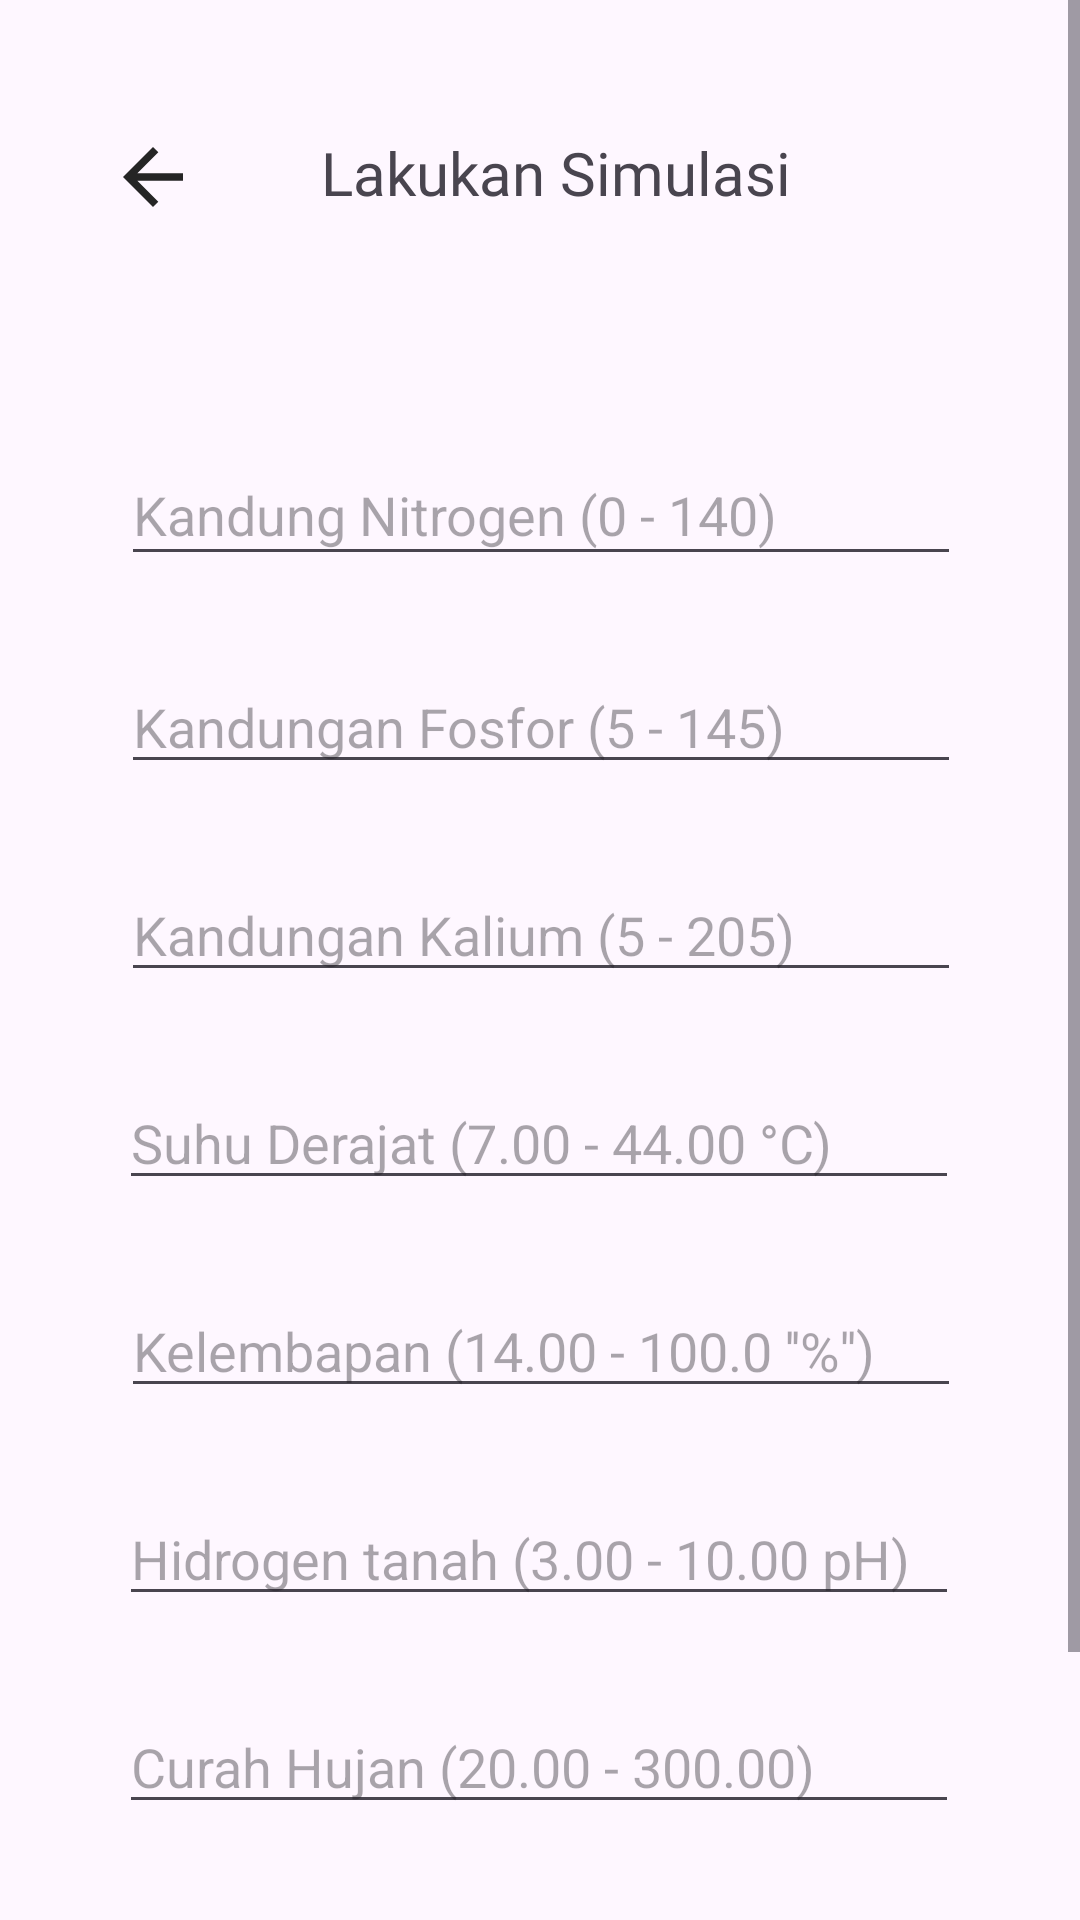

Produce the Android XML layout that renders to this screen, including the resource entries it uses.
<!-- AndroidManifest.xml: activity theme Theme.Mluas -->
<!-- res/layout/activity_simulasi.xml -->
<?xml version="1.0" encoding="utf-8"?>
<ScrollView xmlns:android="http://schemas.android.com/apk/res/android"
    xmlns:app="http://schemas.android.com/apk/res-auto"
    xmlns:tools="http://schemas.android.com/tools"
    android:id="@+id/main"
    android:layout_width="match_parent"
    android:layout_height="match_parent"
    tools:context=".menu.SimulasiActivity">
<androidx.constraintlayout.widget.ConstraintLayout
    android:layout_width="match_parent"
    android:layout_height="match_parent">

    <ImageView
        android:id="@+id/simulasi_home"
        android:layout_width="30dp"
        android:layout_height="30dp"
        android:layout_marginStart="36dp"
        android:layout_marginTop="44dp"
        android:src="@drawable/baseline_arrow_back_24"
        app:layout_constraintStart_toStartOf="parent"
        app:layout_constraintTop_toTopOf="parent" />

    <TextView
        android:id="@+id/textView6"
        android:layout_width="wrap_content"
        android:layout_height="wrap_content"
        android:layout_marginTop="44dp"
        android:fontFamily="@font/bold"
        android:text="Lakukan Simulasi"
        android:textSize="20dp"
        app:layout_constraintEnd_toEndOf="parent"
        app:layout_constraintHorizontal_bias="0.299"
        app:layout_constraintStart_toEndOf="@+id/simulasi_home"
        app:layout_constraintTop_toTopOf="parent" />

    <EditText
        android:id="@+id/nitrogen"
        android:layout_width="280dp"
        android:layout_height="44dp"
        android:layout_marginTop="148dp"
        android:ems="10"

        android:hint="Kandung Nitrogen (0 - 140)"
        android:inputType="numberDecimal"
        app:layout_constraintEnd_toEndOf="parent"
        app:layout_constraintHorizontal_bias="0.503"
        app:layout_constraintStart_toStartOf="parent"
        app:layout_constraintTop_toTopOf="parent" />

    <EditText
        android:id="@+id/fosfor"
        android:layout_width="280dp"
        android:layout_height="wrap_content"
        android:layout_marginTop="28dp"
        android:ems="10"
        android:hint="Kandungan Fosfor (5 - 145)"
        android:inputType="numberDecimal"
        app:layout_constraintEnd_toEndOf="parent"
        app:layout_constraintHorizontal_bias="0.503"
        app:layout_constraintStart_toStartOf="parent"
        app:layout_constraintTop_toBottomOf="@+id/nitrogen" />

    <EditText
        android:id="@+id/kalium"
        android:layout_width="280dp"
        android:layout_height="wrap_content"
        android:layout_marginTop="28dp"
        android:ems="10"
        android:hint="Kandungan Kalium (5 - 205)"
        android:inputType="numberDecimal"
        app:layout_constraintEnd_toEndOf="parent"
        app:layout_constraintHorizontal_bias="0.503"
        app:layout_constraintStart_toStartOf="parent"
        app:layout_constraintTop_toBottomOf="@+id/fosfor" />

    <EditText
        android:id="@+id/derajat"
        android:layout_width="280dp"
        android:layout_height="wrap_content"
        android:layout_marginTop="28dp"
        android:ems="10"
        android:hint="Suhu Derajat (7.00 - 44.00 °C)"
        android:inputType="numberDecimal"
        app:layout_constraintEnd_toEndOf="parent"
        app:layout_constraintHorizontal_bias="0.496"
        app:layout_constraintStart_toStartOf="parent"
        app:layout_constraintTop_toBottomOf="@+id/kalium" />

    <EditText
        android:id="@+id/lembab"
        android:layout_width="280dp"
        android:layout_height="wrap_content"
        android:layout_marginTop="28dp"
        android:ems="10"
        android:hint="Kelembapan (14.00 - 100.0 ''%'')"
        android:inputType="numberDecimal"
        app:layout_constraintEnd_toEndOf="parent"
        app:layout_constraintHorizontal_bias="0.503"
        app:layout_constraintStart_toStartOf="parent"
        app:layout_constraintTop_toBottomOf="@+id/derajat" />

    <EditText
        android:id="@+id/hidrogen"
        android:layout_width="280dp"
        android:layout_height="wrap_content"
        android:layout_marginTop="28dp"
        android:ems="10"
        android:hint="Hidrogen tanah (3.00 - 10.00 pH)"
        android:inputType="numberDecimal"
        app:layout_constraintEnd_toEndOf="parent"
        app:layout_constraintHorizontal_bias="0.497"
        app:layout_constraintStart_toStartOf="parent"
        app:layout_constraintTop_toBottomOf="@+id/lembab" />

    <EditText
        android:id="@+id/hujan"
        android:layout_width="280dp"
        android:layout_height="wrap_content"
        android:layout_marginTop="28dp"
        android:ems="10"
        android:hint="Curah Hujan (20.00 - 300.00)"
        android:inputType="numberDecimal"
        app:layout_constraintEnd_toEndOf="parent"
        app:layout_constraintHorizontal_bias="0.496"
        app:layout_constraintStart_toStartOf="parent"
        app:layout_constraintTop_toBottomOf="@+id/hidrogen" />

    <TextView
        android:id="@+id/id_result"
        android:layout_width="wrap_content"
        android:layout_height="wrap_content"
        android:layout_marginTop="28dp"
        android:text="Hasil"
        android:textSize="20dp"
        android:fontFamily="@font/bold"
        app:layout_constraintEnd_toEndOf="@+id/hujan"
        app:layout_constraintStart_toStartOf="@+id/hujan"
        app:layout_constraintTop_toBottomOf="@+id/hujan" />

    <Button
        android:id="@+id/button2"
        android:layout_width="255dp"
        android:layout_height="53dp"
        android:layout_marginTop="28dp"
        android:backgroundTint="@color/yellow"
        android:text="Prediksi"
        app:layout_constraintEnd_toEndOf="@+id/hujan"
        app:layout_constraintStart_toStartOf="@+id/hujan"
        app:layout_constraintTop_toBottomOf="@+id/id_result" />

</androidx.constraintlayout.widget.ConstraintLayout>
</ScrollView>
<!-- resources referenced by this layout -->
<resources>
  <color name="yellow">#DC7C16</color>
  <!-- drawable baseline_arrow_back_24 (drawable) -->
  <vector xmlns:android="http://schemas.android.com/apk/res/android" android:autoMirrored="true" android:height="24dp" android:viewportHeight="24" android:viewportWidth="24" android:width="24dp">
        
      <path android:fillColor="@color/vector_color" android:pathData="M20,11H7.83l5.59,-5.59L12,4l-8,8 8,8 1.41,-1.41L7.83,13H20v-2z"/>
      
  </vector>
  <style name="Theme.Mluas" parent="Base.Theme.Mluas" />
  <color name="vector_color">#252525</color>
  <style name="Base.Theme.Mluas" parent="Theme.Material3.DayNight.NoActionBar">
          
          
      </style>
</resources>
